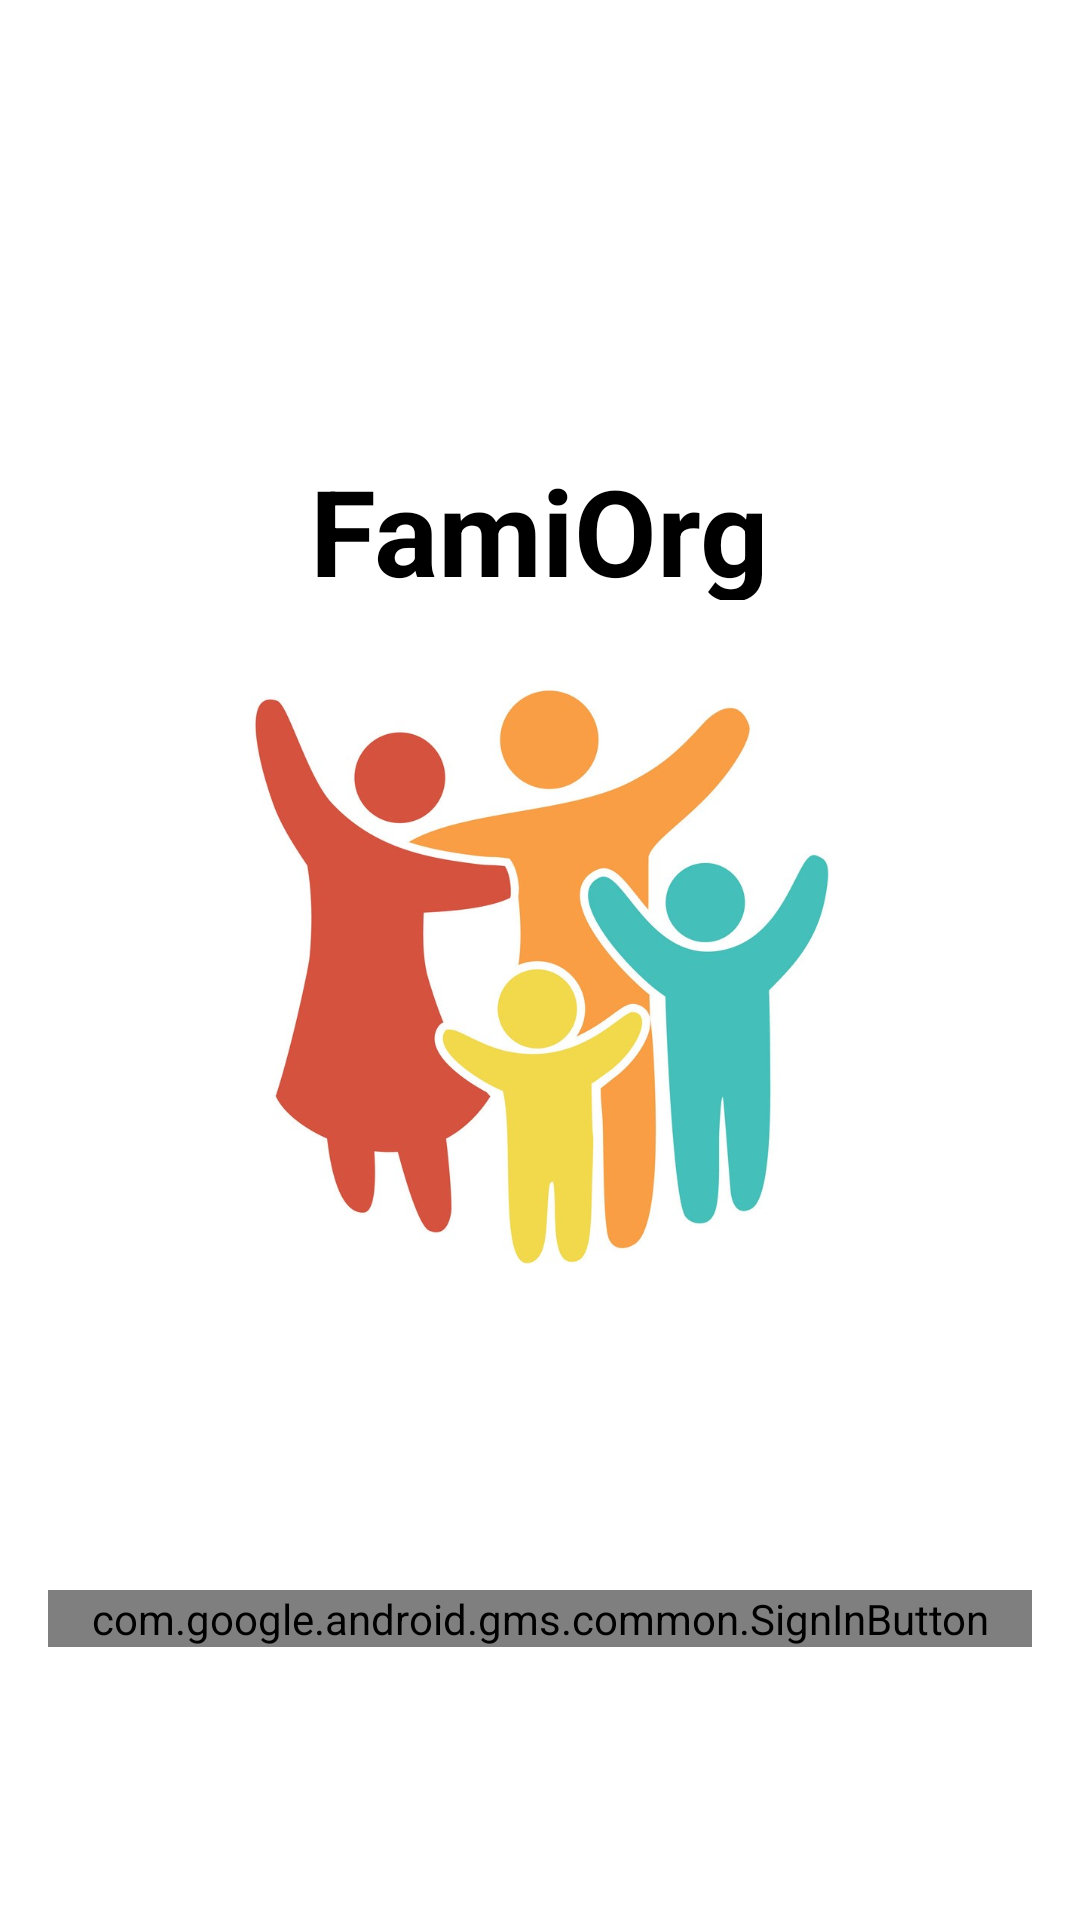

Here is an Android app screen rendered from its layout file. Give the layout XML and the strings, colors and styles it references.
<!-- AndroidManifest.xml: application theme Theme.FamiOrg -->
<!-- res/layout/activity_google_login.xml -->
<?xml version="1.0" encoding="utf-8"?>
<RelativeLayout xmlns:android="http://schemas.android.com/apk/res/android"
    xmlns:tools="http://schemas.android.com/tools"
    android:layout_width="match_parent"
    android:layout_height="match_parent"
    android:background="@color/white"
    tools:context=".activities.GoogleLoginActivity">

    <TextView
        android:layout_width="wrap_content"
        android:layout_height="wrap_content"
        android:layout_centerHorizontal="true"
        android:layout_marginTop="150dp"
        android:text="FamiOrg"
        android:textColor="@color/black"
        android:textSize="40dp"
        android:textStyle="bold" />

    <ImageView
        android:id="@+id/signin_IMG_logo"
        android:layout_width="250dp"
        android:layout_height="250dp"
        android:layout_centerHorizontal="true"
        android:layout_marginTop="200dp"
        android:src="@drawable/fami_orgicon" />

    <com.google.android.gms.common.SignInButton
        android:id="@+id/sign_in_button"
        android:layout_width="match_parent"
        android:layout_height="wrap_content"
        android:layout_below="@+id/signin_IMG_logo"
        android:layout_centerInParent="true"
        android:layout_marginStart="16dp"
        android:layout_marginTop="80dp"
        android:layout_marginEnd="16dp"
        android:layout_marginBottom="16dp" />


</RelativeLayout>
<!-- resources referenced by this layout -->
<resources>
  <color name="black">#FF000000</color>
  <color name="white">#FFFFFFFF</color>
  <!-- drawable fami_orgicon: jpg bitmap (drawable, 92473 bytes) -->
  <style name="Theme.FamiOrg" parent="Theme.MaterialComponents.DayNight.DarkActionBar">
          
          <item name="colorPrimary">@color/purple_500</item>
          <item name="colorPrimaryVariant">@color/purple_700</item>
          <item name="colorOnPrimary">@color/white</item>
          
          <item name="colorSecondary">@color/teal_200</item>
          <item name="colorSecondaryVariant">@color/teal_700</item>
          <item name="colorOnSecondary">@color/black</item>
          
          <item name="android:statusBarColor">?attr/colorPrimaryVariant</item>
          
      </style>
  <color name="purple_500">#FF6200EE</color>
  <color name="purple_700">#FF3700B3</color>
  <color name="teal_200">#FF03DAC5</color>
  <color name="teal_700">#FF018786</color>
</resources>
